6-way image classification set "Tomato_Dataset" from GitHub (DyArdh/Tomato_Dataset); label vocabulary: tomato early blight, tomato leaf mold, tomato spider mites two spotted spider mite, tomato target spot, tomato mosaic virus, tomato healthy.

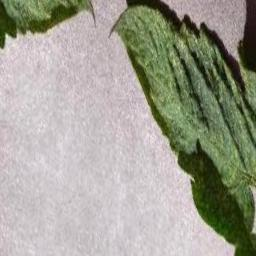
Label: tomato target spot

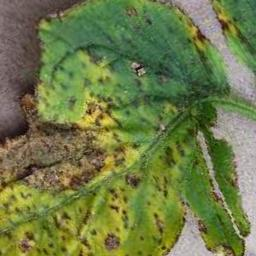
Label: tomato healthy

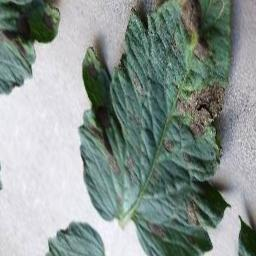
Label: tomato target spot

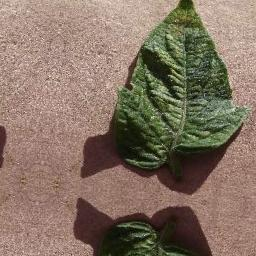
Label: tomato early blight

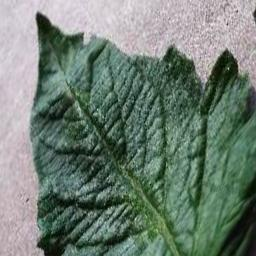
Label: tomato mosaic virus

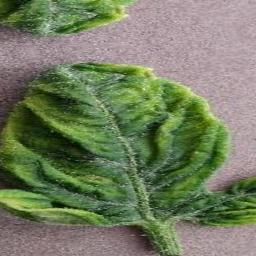
Label: tomato leaf mold
